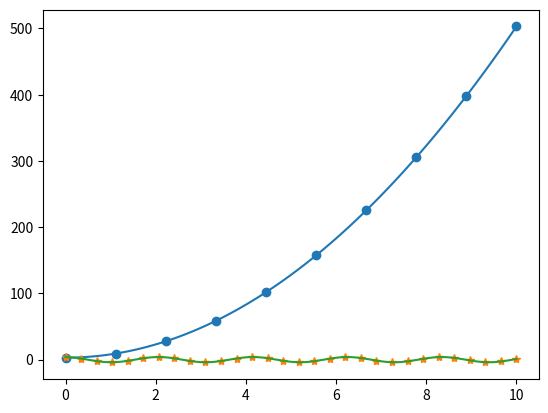

Reproduce this figure in Python.
import numpy as np
from matplotlib import pyplot as plt
from scipy.optimize import curve_fit

# Problem 1
x_data = np.linspace(0, 10, 10)
y_data = 5 * x_data ** 2 + 3
plt.scatter(x_data, y_data)


def func(x, a, b):
    return a * x ** 2 + b


popt, pcov = curve_fit(func, x_data, y_data, p0=(1, 1))
print(popt)
x_fit = np.linspace(0, 10, 100)
y_fit = func(x_fit, popt[0], popt[1])
plt.plot(x_fit, y_fit)
plt.show()
# Problem 2
t_data = np.array(
    [
        0.0,
        0.34482759,
        0.68965517,
        1.03448276,
        1.37931034,
        1.72413793,
        2.06896552,
        2.4137931,
        2.75862069,
        3.10344828,
        3.44827586,
        3.79310345,
        4.13793103,
        4.48275862,
        4.82758621,
        5.17241379,
        5.51724138,
        5.86206897,
        6.20689655,
        6.55172414,
        6.89655172,
        7.24137931,
        7.5862069,
        7.93103448,
        8.27586207,
        8.62068966,
        8.96551724,
        9.31034483,
        9.65517241,
        10.0,
    ]
)
y_data = np.array(
    [
        4.3303953,
        1.61137995,
        -2.15418696,
        -3.90137249,
        -1.67259042,
        2.16884383,
        3.86635998,
        1.85194506,
        -1.8489224,
        -3.96560495,
        -2.13385255,
        1.59425817,
        4.06145238,
        1.89300594,
        -1.76870297,
        -4.26791226,
        -2.46874133,
        1.37019912,
        4.24945607,
        2.27038039,
        -1.50299303,
        -3.46774049,
        -2.50845488,
        1.20022052,
        3.81633703,
        2.91511556,
        -1.24569189,
        -3.72716214,
        -2.54549857,
        0.87262548,
    ]
)

plt.plot(t_data, y_data, "*")


def func(x, A, w, phi):
    return A * np.cos(w * x + phi)


popt, pcov = curve_fit(func, t_data, y_data, p0=(4, np.pi, 0))
print(popt)
A, w, phi = popt
print(A, w, phi)
x_fit = np.linspace(0, 10, 1000)
y_fit = func(x_fit, A, w, phi)
plt.plot(x_fit, y_fit)
plt.show()
